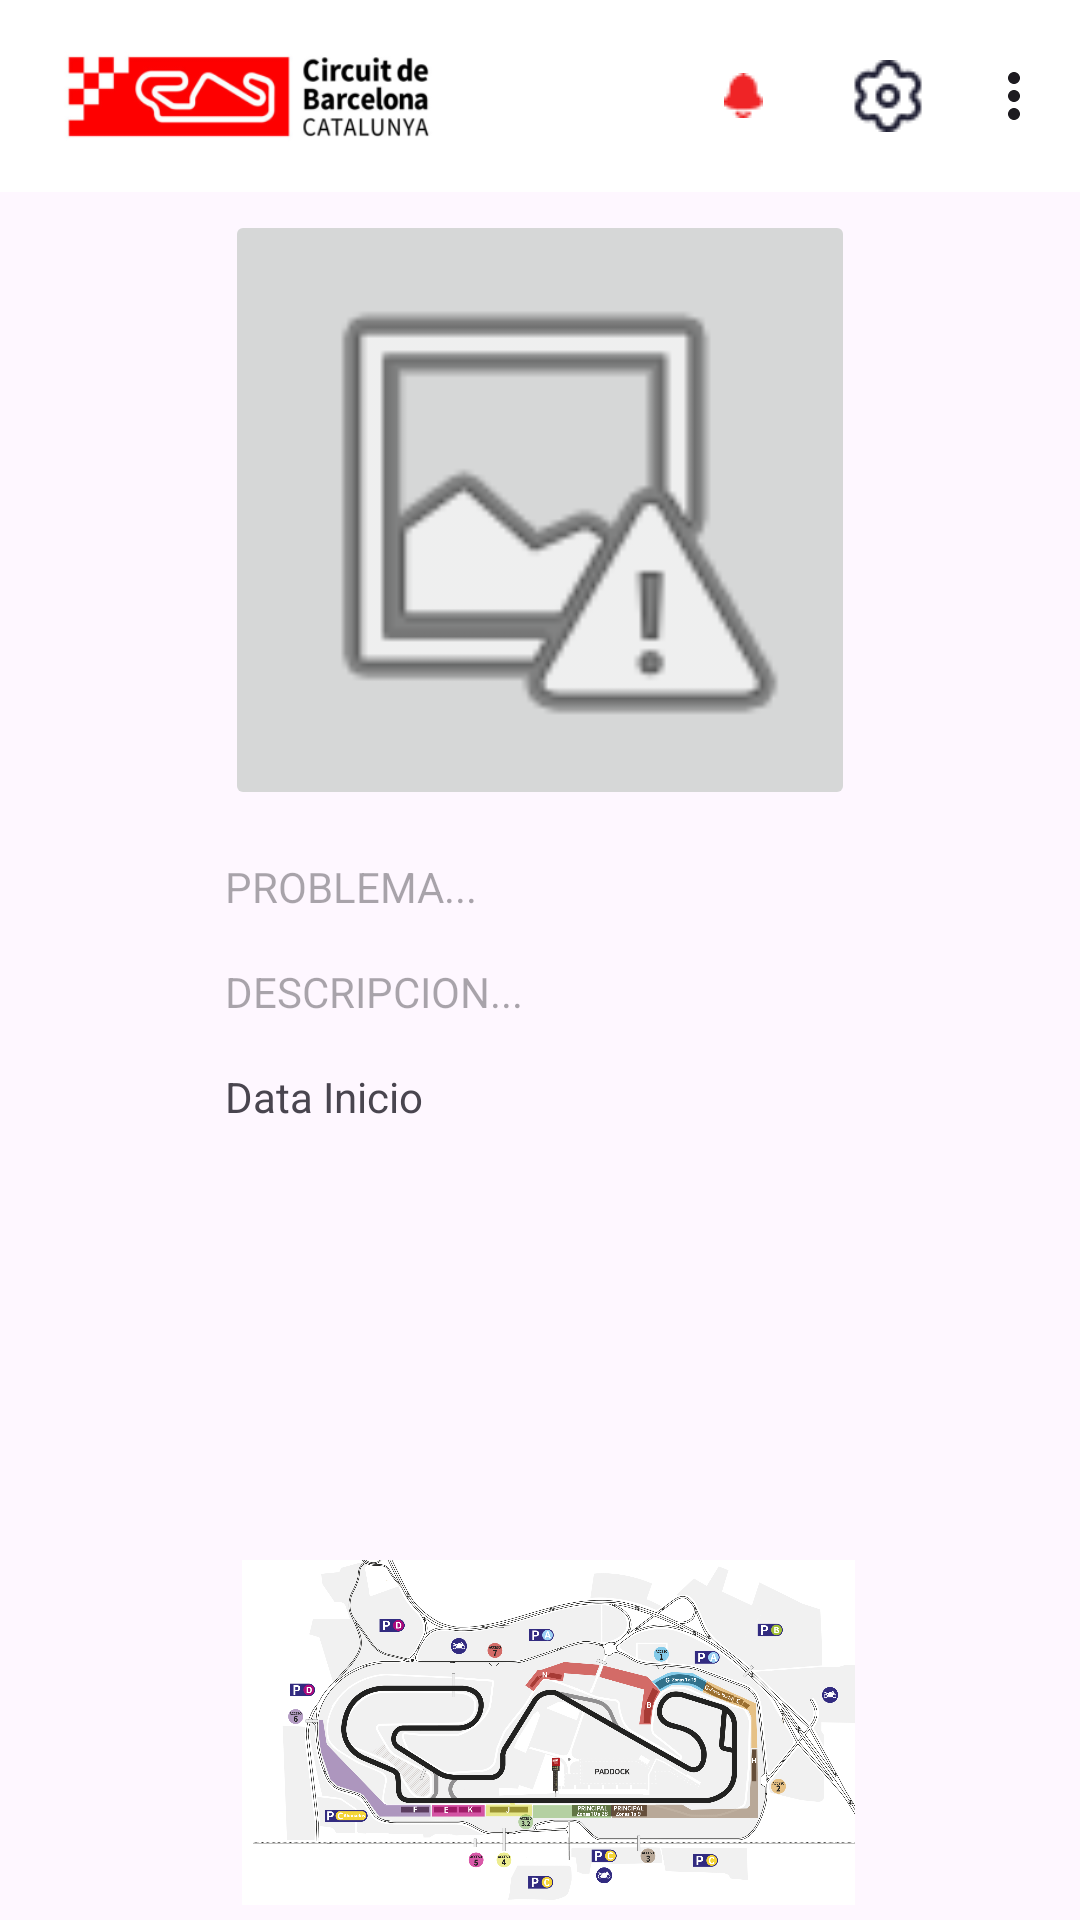

The Android layout XML behind this screen, and the referenced resources:
<!-- AndroidManifest.xml: application theme Theme.CircuitCatalunya -->
<!-- res/layout/info_averia.xml -->
<?xml version="1.0" encoding="utf-8"?>
<RelativeLayout xmlns:android="http://schemas.android.com/apk/res/android"
    xmlns:app="http://schemas.android.com/apk/res-auto"
    xmlns:tools="http://schemas.android.com/tools"
    android:layout_width="match_parent"
    android:layout_height="match_parent"
    android:id="@+id/root"
    tools:context=".InfoAveria">

    <androidx.appcompat.widget.Toolbar
        android:id="@+id/toolbar"
        app:menu="@menu/menu_toolbar"
        android:layout_width="match_parent"
        android:layout_height="?attr/actionBarSize"
        android:background="@color/white"
        android:elevation="4dp"
        android:theme="@style/ThemeOverlay.AppCompat.ActionBar"
        app:layout_constraintTop_toTopOf="parent"
        app:title=""
        app:popupTheme="@style/ThemeOverlay.AppCompat.Light">

        
        <ImageView
            android:id="@+id/logoImageView"
            android:layout_width="wrap_content"
            android:layout_height="wrap_content"
            android:layout_gravity="start"
            android:contentDescription="@string/app_name"
            android:src="@drawable/logocircuitblanco"
            app:layout_constraintStart_toStartOf="parent"
            app:layout_constraintTop_toTopOf="parent"
            app:layout_constraintBottom_toBottomOf="parent"
            android:layout_marginTop="8dp"
            android:layout_marginEnd="75dp"
            android:layout_marginBottom="8dp" />

    </androidx.appcompat.widget.Toolbar>
    <LinearLayout
        android:layout_width="match_parent"
        android:layout_height="match_parent"
        android:orientation="vertical"
        android:paddingTop="70dp"
        android:paddingLeft="75dp"
        android:paddingRight="75dp"
        >

        <ImageButton
            android:id="@+id/imageButton"
            android:layout_width="match_parent"
            android:layout_height="200dp"
            android:contentDescription="Imagen"
            android:scaleType="fitCenter"
            app:srcCompat="@android:drawable/ic_menu_report_image" />

        <TextView
            android:id="@+id/problem"
            android:layout_width="match_parent"
            android:layout_height="wrap_content"
            android:layout_marginTop="16dp"
            android:hint="PROBLEMA..." />

        <TextView
            android:id="@+id/description"
            android:layout_width="match_parent"
            android:layout_height="wrap_content"
            android:layout_marginTop="16dp"
            android:hint="DESCRIPCION..." />

        <TextView
            android:id="@+id/dataInicio"
            android:layout_width="wrap_content"
            android:layout_height="wrap_content"
            android:layout_marginTop="16dp"
            android:text="Data Inicio" />

        <TextView
            android:id="@+id/TipusManteniment"
            android:layout_width="match_parent"
            android:layout_height="wrap_content"
            android:layout_marginTop="16dp" />

        <TextView
            android:id="@+id/Zones"
            android:layout_width="match_parent"
            android:layout_height="wrap_content"
            android:layout_marginTop="16dp" />

        <TextView
            android:id="@+id/Asignar"
            android:layout_width="match_parent"
            android:layout_height="wrap_content"
            android:layout_marginTop="16dp" />

        <TextView
            android:id="@+id/Prioritat"
            android:layout_width="match_parent"
            android:layout_height="wrap_content"
            android:layout_marginTop="16dp" />

        <ImageView
            android:id="@+id/imageView4"
            android:layout_width="350dp"
            android:layout_height="115dp"
            android:layout_marginTop="5dp"
            android:layout_marginLeft="-53dp"
            android:src="@drawable/mapa_circuit" />

        <LinearLayout
            android:layout_width="match_parent"
            android:layout_height="wrap_content"
            android:orientation="horizontal"
            android:layout_marginTop="4dp">

            <Button
                android:id="@+id/btnEnviar"
                android:layout_width="0dp"
                android:layout_height="40dp"
                android:layout_weight="1"
                android:text="Acabada" />

            <Button
                android:id="@+id/btnAtras"
                android:layout_width="0dp"
                android:layout_height="40dp"
                android:layout_weight="1"
                android:backgroundTint="@color/grey"
                android:text="Tornar" />
        </LinearLayout>

    </LinearLayout>
</RelativeLayout>
<!-- resources referenced by this layout -->
<resources>
  <color name="grey">#828282</color>
  <color name="white">#FFFFFFFF</color>
  <!-- drawable logocircuitblanco: png bitmap (drawable, 20758 bytes) -->
  <!-- drawable mapa_circuit: png bitmap (drawable, 590512 bytes) -->
  <string name="app_name">Manteniment Circuit</string>
  <style name="Theme.CircuitCatalunya" parent="Base.Theme.CircuitCatalunya" />
  <style name="Base.Theme.CircuitCatalunya" parent="Theme.Material3.DayNight.NoActionBar">
          
           <item name="colorPrimary">@color/red</item>
      </style>
  <color name="red">#EF2426</color>
</resources>
